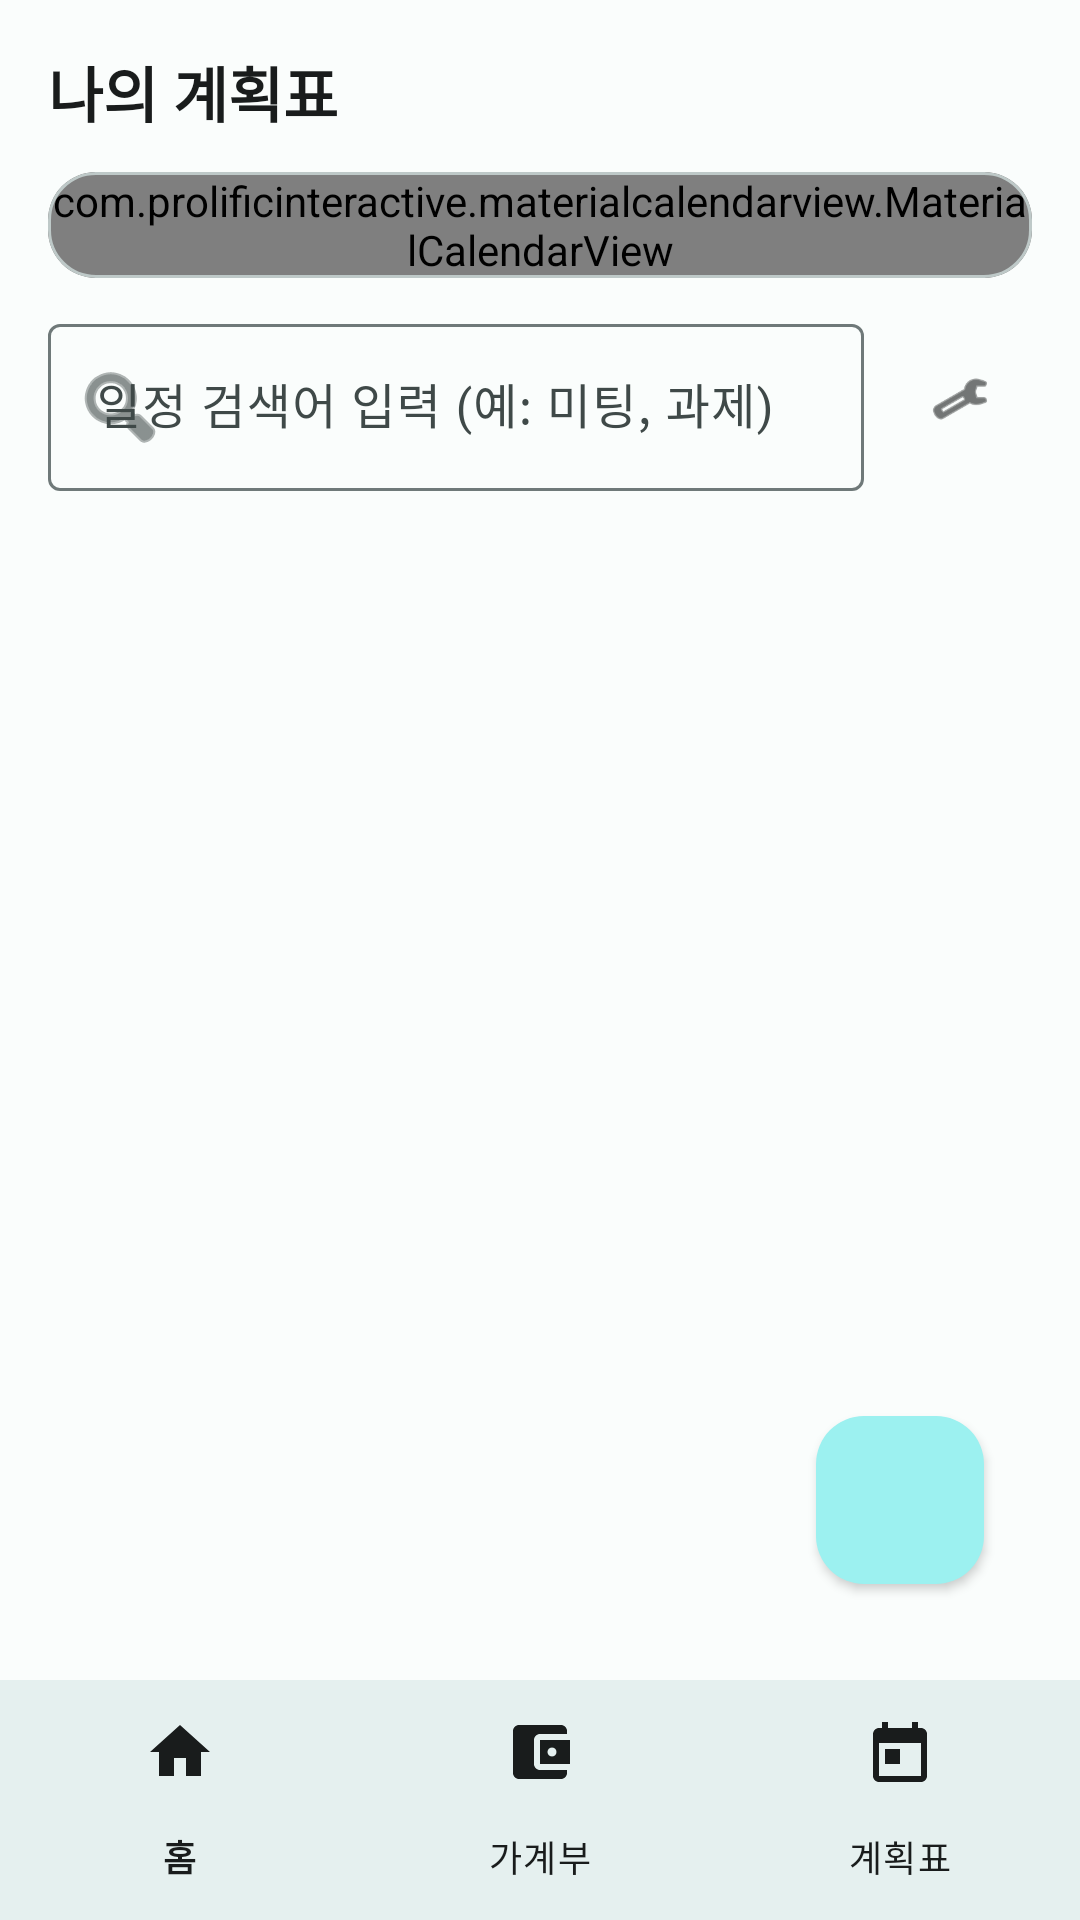

Write the Android layout XML for this screen, with the resource values it uses.
<!-- AndroidManifest.xml: application theme Theme.마이라이프메니저 -->
<!-- res/layout/activity_schedule.xml -->
<?xml version="1.0" encoding="utf-8"?>
<androidx.constraintlayout.widget.ConstraintLayout xmlns:android="http://schemas.android.com/apk/res/android"
    xmlns:app="http://schemas.android.com/apk/res-auto"
    xmlns:tools="http://schemas.android.com/tools"
    android:layout_width="match_parent"
    android:layout_height="match_parent"
    android:background="?attr/colorSurface"
    tools:context=".ScheduleActivity">

    <androidx.constraintlayout.widget.ConstraintLayout
        android:layout_width="0dp"
        android:layout_height="0dp"
        android:padding="16dp"
        app:layout_constraintBottom_toTopOf="@id/bottom_navigation"
        app:layout_constraintEnd_toEndOf="parent"
        app:layout_constraintStart_toStartOf="parent"
        app:layout_constraintTop_toTopOf="parent">

        <TextView
            android:id="@+id/tvScheduleTitle"
            android:layout_width="wrap_content"
            android:layout_height="wrap_content"
            android:fontFamily="sans-serif-medium"
            android:text="@string/schedule_title"
            android:textColor="?attr/colorOnSurface"
            android:textSize="20sp"
            android:textStyle="bold"
            app:layout_constraintStart_toStartOf="parent"
            app:layout_constraintTop_toTopOf="parent" />

        
        <com.google.android.material.card.MaterialCardView
            android:id="@+id/cardCalendar"
            android:layout_width="match_parent"
            android:layout_height="wrap_content"
            android:layout_marginTop="12dp"
            app:cardBackgroundColor="?attr/colorSurface"
            app:cardCornerRadius="16dp"
            app:cardElevation="0dp"
            app:strokeColor="?attr/colorOutlineVariant"
            app:strokeWidth="1dp"
            app:layout_constraintTop_toBottomOf="@id/tvScheduleTitle"
            app:layout_constraintStart_toStartOf="parent"
            app:layout_constraintEnd_toEndOf="parent">

            <com.prolificinteractive.materialcalendarview.MaterialCalendarView
                android:id="@+id/calendarView"
                android:layout_width="match_parent"
                android:layout_height="wrap_content"
                app:mcv_selectionColor="?attr/colorPrimaryContainer"
                app:mcv_showOtherDates="other_months" />
        </com.google.android.material.card.MaterialCardView>

        
        <LinearLayout
            android:id="@+id/layoutSearchFilter"
            android:layout_width="match_parent"
            android:layout_height="wrap_content"
            android:layout_marginTop="10dp"
            android:orientation="horizontal"
            app:layout_constraintTop_toBottomOf="@id/cardCalendar"
            app:layout_constraintStart_toStartOf="parent"
            app:layout_constraintEnd_toEndOf="parent">

            <com.google.android.material.textfield.TextInputLayout
                android:id="@+id/tilSearchSchedule"
                style="@style/Widget.Material3.TextInputLayout.OutlinedBox"
                android:layout_width="0dp"
                android:layout_height="wrap_content"
                android:layout_weight="1"
                android:hint="@string/hint_search_schedule"
                app:endIconMode="clear_text"
                app:startIconDrawable="@android:drawable/ic_menu_search">

                <com.google.android.material.textfield.TextInputEditText
                    android:id="@+id/etSearchSchedule"
                    android:layout_width="match_parent"
                    android:layout_height="wrap_content"
                    android:inputType="text" />
            </com.google.android.material.textfield.TextInputLayout>

            <com.google.android.material.button.MaterialButton
                android:id="@+id/btnScheduleFilter"
                style="@style/Widget.Material3.Button.IconButton"
                android:layout_width="48dp"
                android:layout_height="56dp"
                android:layout_gravity="center_vertical"
                android:layout_marginStart="8dp"
                android:contentDescription="검색 필터"
                app:icon="@android:drawable/ic_menu_manage"
                app:iconTint="?attr/colorOnSurface" />
        </LinearLayout>

        
        <TextView
            android:id="@+id/tvEmptySchedule"
            android:layout_width="match_parent"
            android:layout_height="wrap_content"
            android:layout_marginTop="16dp"
            android:alpha="0.5"
            android:gravity="center"
            android:padding="24dp"
            android:text="@string/schedule_empty"
            android:textColor="?attr/colorOnSurface"
            android:textSize="14sp"
            android:visibility="gone"
            app:layout_constraintTop_toBottomOf="@id/layoutSearchFilter" />

        <androidx.recyclerview.widget.RecyclerView
            android:id="@+id/rvScheduleList"
            android:layout_width="0dp"
            android:layout_height="0dp"
            android:layout_marginTop="10dp"
            android:clipToPadding="false"
            android:paddingBottom="88dp"
            app:layout_constraintBottom_toBottomOf="parent"
            app:layout_constraintEnd_toEndOf="parent"
            app:layout_constraintStart_toStartOf="parent"
            app:layout_constraintTop_toBottomOf="@id/layoutSearchFilter"
            tools:listitem="@layout/item_schedule" />

        <com.google.android.material.floatingactionbutton.FloatingActionButton
            android:id="@+id/fabAddSchedule"
            android:layout_width="wrap_content"
            android:layout_height="wrap_content"
            android:layout_margin="16dp"
            android:contentDescription="@string/add_schedule"
            android:src="@drawable/ic_add"
            app:backgroundTint="?attr/colorPrimaryContainer"
            app:borderWidth="0dp"
            app:elevation="2dp"
            app:layout_constraintBottom_toBottomOf="parent"
            app:layout_constraintEnd_toEndOf="parent"
            app:tint="?attr/colorOnPrimaryContainer" />
    </androidx.constraintlayout.widget.ConstraintLayout>

    <com.google.android.material.bottomnavigation.BottomNavigationView
        android:id="@+id/bottom_navigation"
        android:layout_width="match_parent"
        android:layout_height="wrap_content"
        android:background="?attr/colorSurface"
        app:itemIconTint="?attr/colorOnSurface"
        app:itemTextColor="?attr/colorOnSurface"
        app:labelVisibilityMode="labeled"
        app:itemActiveIndicatorStyle="@null"
        app:layout_constraintBottom_toBottomOf="parent"
        app:menu="@menu/bottom_nav_menu" />

</androidx.constraintlayout.widget.ConstraintLayout>
<!-- res/layout/item_schedule.xml (included above) -->
<?xml version="1.0" encoding="utf-8"?>
<com.google.android.material.card.MaterialCardView xmlns:android="http://schemas.android.com/apk/res/android"
    xmlns:app="http://schemas.android.com/apk/res-auto"
    android:layout_width="match_parent"
    android:layout_height="wrap_content"
    android:layout_marginBottom="8dp"
    app:cardBackgroundColor="?attr/colorSurface"
    app:cardCornerRadius="16dp"
    app:cardElevation="0dp"
    app:strokeColor="?attr/colorOutlineVariant"
    app:strokeWidth="1dp">

    <LinearLayout
        android:layout_width="match_parent"
        android:layout_height="wrap_content"
        android:gravity="center_vertical"
        android:orientation="horizontal"
        android:paddingStart="4dp"
        android:paddingTop="8dp"
        android:paddingEnd="16dp"
        android:paddingBottom="8dp">

        
        <com.google.android.material.checkbox.MaterialCheckBox
            android:id="@+id/cbScheduleComplete"
            android:layout_width="48dp"
            android:layout_height="48dp"
            android:minWidth="48dp"
            android:minHeight="48dp" />

        
        <LinearLayout
            android:layout_width="0dp"
            android:layout_height="wrap_content"
            android:layout_marginStart="4dp"
            android:layout_weight="1"
            android:orientation="vertical">

            <TextView
                android:id="@+id/tvScheduleTitle"
                android:layout_width="match_parent"
                android:layout_height="wrap_content"
                android:text="일정 제목"
                android:textColor="?attr/colorOnSurface"
                android:textSize="16sp"
                android:textStyle="bold" />

            <TextView
                android:id="@+id/tvScheduleTime"
                android:layout_width="wrap_content"
                android:layout_height="wrap_content"
                android:layout_marginTop="2dp"
                android:text="00:00"
                android:textColor="?attr/colorOnSurfaceVariant"
                android:textSize="13sp" />
        </LinearLayout>
    </LinearLayout>
</com.google.android.material.card.MaterialCardView>
<!-- resources referenced by this layout -->
<resources>
  <string name="add_schedule">일정 추가</string>
  <string name="hint_search_schedule">일정 검색어 입력 (예: 미팅, 과제)</string>
  <string name="schedule_empty">등록된 일정이 없어요\n+ 버튼을 눌러 추가해 보세요</string>
  <string name="schedule_title">나의 계획표</string>
  <style name="Theme.마이라이프메니저" parent="Base.Theme.마이라이프메니저">
          
          <item name="android:navigationBarColor">@android:color/transparent</item>
          <item name="android:statusBarColor">@android:color/transparent</item>
          <item name="android:windowLightStatusBar">?attr/isLightTheme</item>
          <item name="android:windowLightNavigationBar" tools:targetApi="o_mr1">?attr/isLightTheme</item>
      </style>
  <style name="NoAnimation">
          <item name="android:activityOpenEnterAnimation">@null</item>
          <item name="android:activityOpenExitAnimation">@null</item>
          <item name="android:activityCloseEnterAnimation">@null</item>
          <item name="android:activityCloseExitAnimation">@null</item>
          <item name="android:taskOpenEnterAnimation">@null</item>
          <item name="android:taskOpenExitAnimation">@null</item>
          <item name="android:taskCloseEnterAnimation">@null</item>
          <item name="android:taskCloseExitAnimation">@null</item>
      </style>
  <color name="primary">#006A6A</color>
  <color name="onPrimary">#FFFFFF</color>
  <color name="primaryContainer">#9CF1F0</color>
  <color name="onPrimaryContainer">#002020</color>
  <color name="secondary">#4A6363</color>
  <color name="onSecondary">#FFFFFF</color>
  <color name="secondaryContainer">#CCE8E7</color>
  <color name="onSecondaryContainer">#051F1F</color>
  <color name="tertiary">#4B5F92</color>
  <color name="onTertiary">#FFFFFF</color>
  <color name="tertiaryContainer">#D8E2FF</color>
  <color name="onTertiaryContainer">#001B3E</color>
  <color name="error">#BA1A1A</color>
  <color name="onError">#FFFFFF</color>
  <color name="errorContainer">#FFDAD6</color>
  <color name="onErrorContainer">#410002</color>
  <color name="background">#FAFDFC</color>
  <color name="onBackground">#191C1C</color>
  <color name="surface">#FAFDFC</color>
  <color name="onSurface">#191C1C</color>
  <color name="surfaceVariant">#DAE5E4</color>
  <color name="onSurfaceVariant">#3F4948</color>
  <color name="outline">#6F7979</color>
  <color name="outlineVariant">#BEC9C8</color>
  <color name="inverseSurface">#2D3131</color>
  <color name="inverseOnSurface">#EFF1F0</color>
  <color name="inversePrimary">#80D5D4</color>
</resources>
